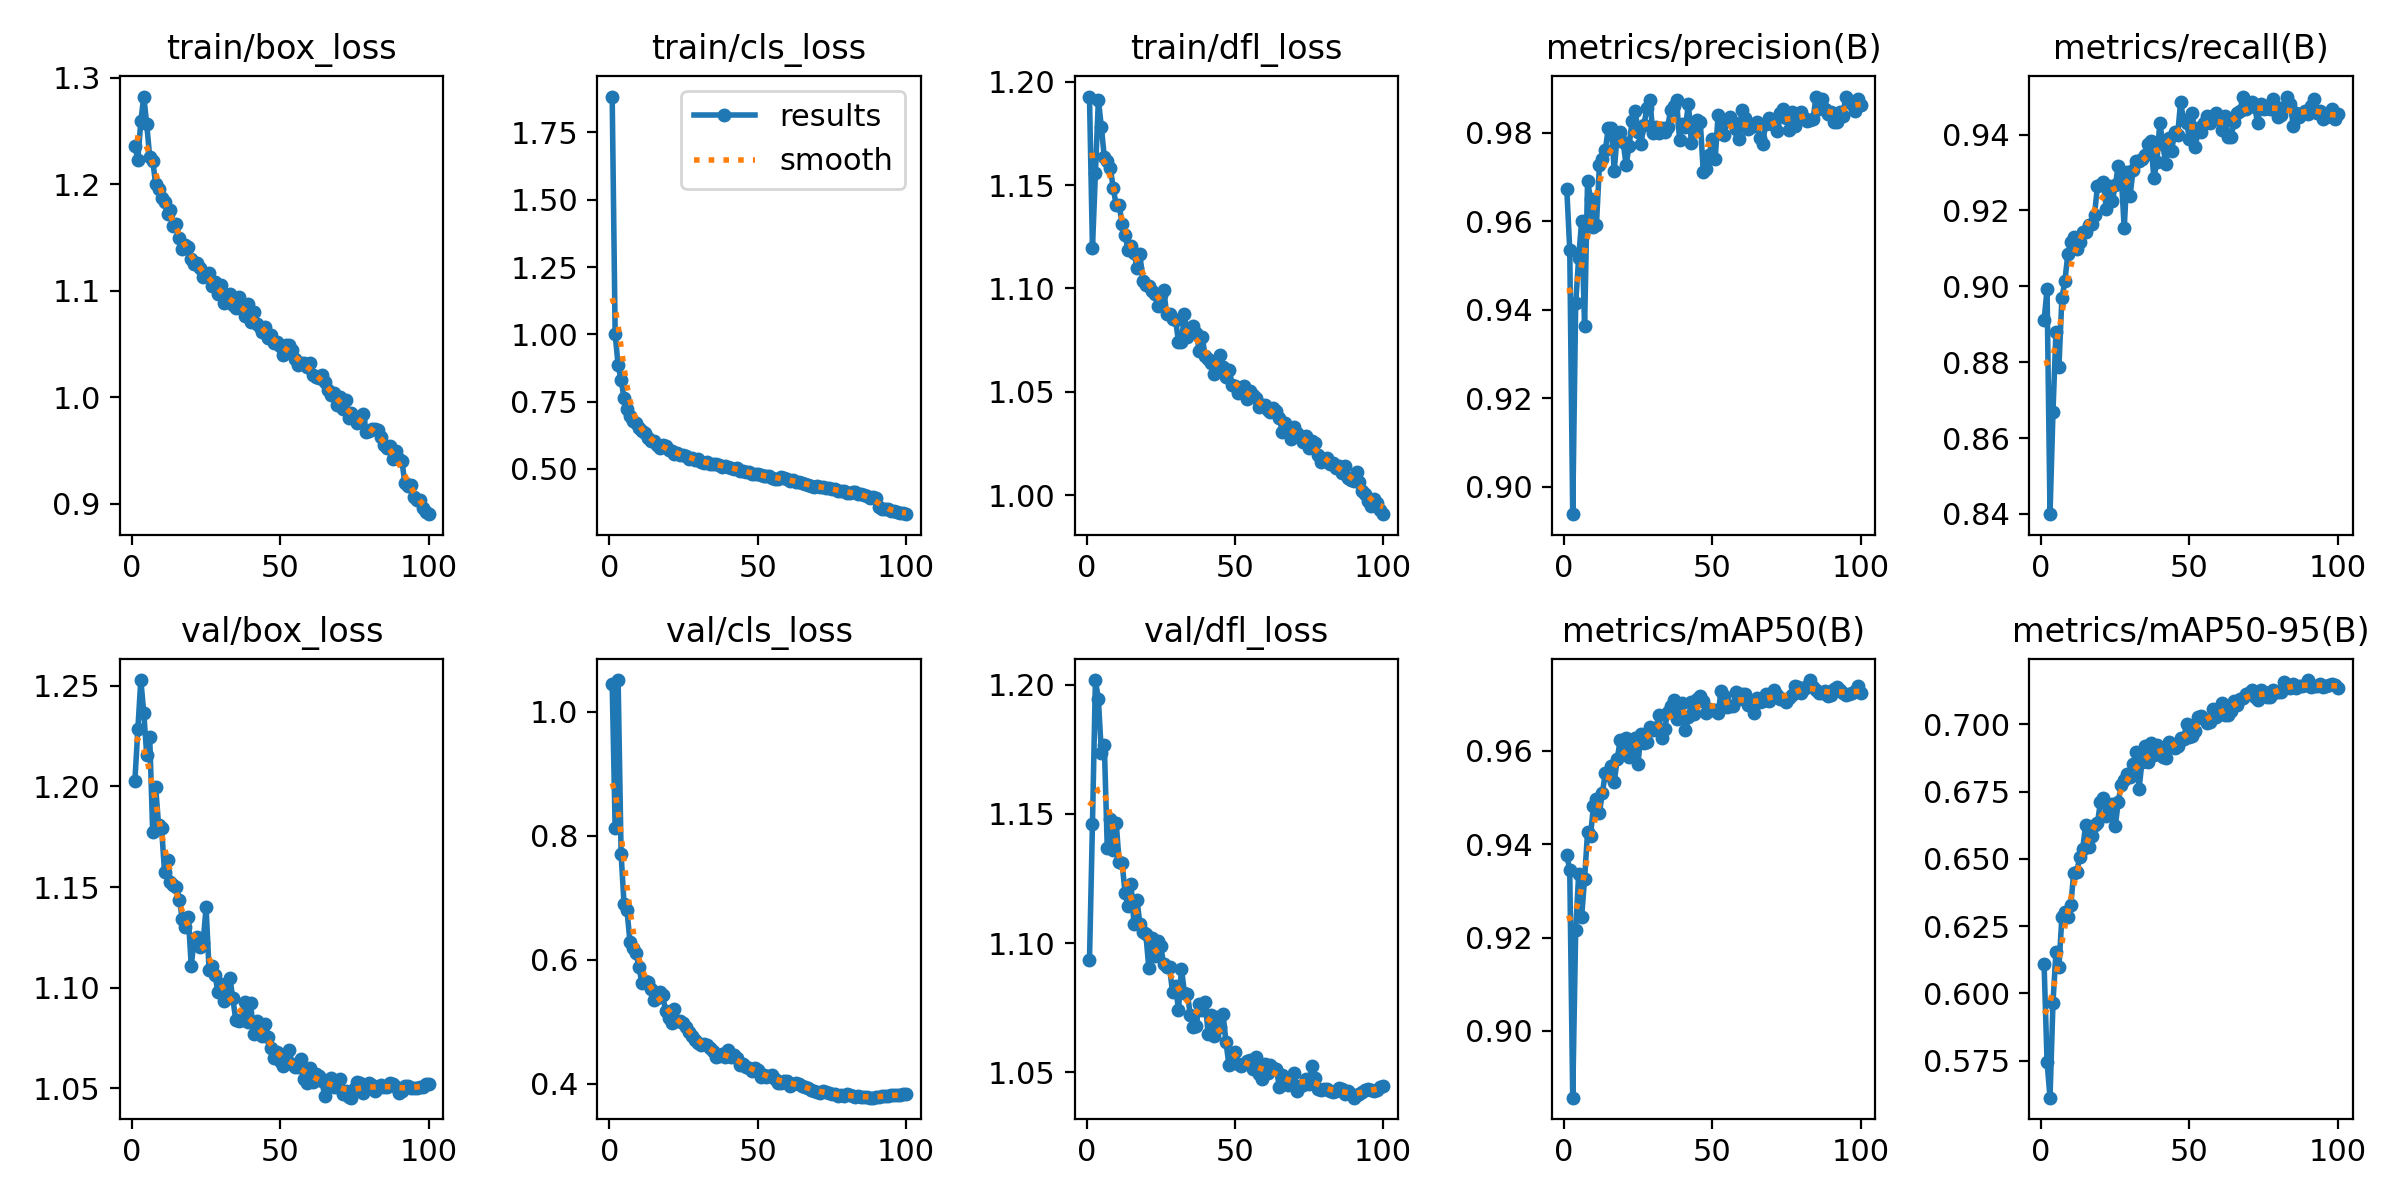

Source data for this figure (header and first rows):
epoch, time, train/box_loss, train/cls_loss, train/dfl_loss, metrics/precision(B), metrics/recall(B), metrics/mAP50(B), metrics/mAP50-95(B), val/box_loss, val/cls_loss, val/dfl_loss, lr/pg0, lr/pg1, lr/pg2
1, 41.22, 1.236, 1.883, 1.193, 0.9674, 0.891, 0.9378, 0.6108, 1.203, 1.044, 1.093, 0.003326, 0.003326, 0.003326
2, 78.88, 1.223, 1.001, 1.119, 0.9536, 0.8992, 0.9344, 0.5746, 1.228, 0.812, 1.146, 0.006593, 0.006593, 0.006593
3, 115.5, 1.259, 0.8858, 1.156, 0.8938, 0.8399, 0.8857, 0.5612, 1.253, 1.051, 1.202, 0.009795, 0.009795, 0.009795
4, 151.3, 1.282, 0.8312, 1.191, 0.9416, 0.867, 0.9216, 0.5965, 1.236, 0.7708, 1.194, 0.009703, 0.009703, 0.009703
5, 187.5, 1.256, 0.7635, 1.178, 0.9517, 0.888, 0.9336, 0.6153, 1.215, 0.6895, 1.174, 0.009604, 0.009604, 0.009604
6, 223.8, 1.225, 0.7221, 1.163, 0.9602, 0.8788, 0.9244, 0.6098, 1.225, 0.6793, 1.177, 0.009505, 0.009505, 0.009505
7, 260.8, 1.222, 0.6962, 1.162, 0.9363, 0.8968, 0.9326, 0.6283, 1.177, 0.6285, 1.137, 0.009406, 0.009406, 0.009406
8, 297.5, 1.2, 0.677, 1.158, 0.9691, 0.9013, 0.9426, 0.6303, 1.2, 0.6193, 1.148, 0.009307, 0.009307, 0.009307
9, 333.6, 1.196, 0.669, 1.149, 0.9652, 0.9084, 0.9418, 0.6284, 1.181, 0.6113, 1.136, 0.009208, 0.009208, 0.009208
10, 369.8, 1.187, 0.6529, 1.14, 0.9587, 0.9116, 0.9483, 0.6327, 1.179, 0.5881, 1.147, 0.009109, 0.009109, 0.009109
11, 406.5, 1.184, 0.6411, 1.14, 0.9593, 0.913, 0.9497, 0.6449, 1.157, 0.5631, 1.131, 0.00901, 0.00901, 0.00901
12, 442.5, 1.172, 0.6336, 1.131, 0.9727, 0.9098, 0.9468, 0.645, 1.163, 0.5662, 1.131, 0.008911, 0.008911, 0.008911
13, 478.6, 1.175, 0.6164, 1.126, 0.9742, 0.9116, 0.951, 0.6507, 1.152, 0.5643, 1.119, 0.008812, 0.008812, 0.008812
14, 514.4, 1.16, 0.6045, 1.119, 0.9762, 0.9144, 0.9554, 0.6537, 1.151, 0.553, 1.114, 0.008713, 0.008713, 0.008713
15, 550.2, 1.162, 0.6036, 1.121, 0.9812, 0.9143, 0.9549, 0.6625, 1.15, 0.5354, 1.123, 0.008614, 0.008614, 0.008614
16, 586, 1.149, 0.589, 1.117, 0.9812, 0.9162, 0.9568, 0.6544, 1.144, 0.5378, 1.107, 0.008515, 0.008515, 0.008515
17, 621.6, 1.139, 0.5796, 1.11, 0.9715, 0.9164, 0.9533, 0.6585, 1.134, 0.548, 1.117, 0.008416, 0.008416, 0.008416
18, 657.2, 1.143, 0.588, 1.117, 0.9797, 0.9189, 0.9583, 0.6625, 1.13, 0.5428, 1.107, 0.008317, 0.008317, 0.008317
19, 692.9, 1.141, 0.5836, 1.103, 0.9802, 0.9264, 0.9623, 0.6635, 1.135, 0.5175, 1.104, 0.008218, 0.008218, 0.008218
20, 728.3, 1.129, 0.5694, 1.102, 0.9779, 0.9266, 0.9602, 0.6711, 1.111, 0.5059, 1.103, 0.008119, 0.008119, 0.008119
21, 763.2, 1.125, 0.5667, 1.101, 0.9728, 0.9276, 0.9628, 0.6727, 1.124, 0.4981, 1.09, 0.00802, 0.00802, 0.00802
22, 797.7, 1.126, 0.5566, 1.099, 0.9771, 0.9203, 0.9587, 0.6661, 1.125, 0.5207, 1.102, 0.007921, 0.007921, 0.007921
23, 832.3, 1.121, 0.5583, 1.097, 0.9826, 0.9265, 0.9607, 0.6687, 1.12, 0.501, 1.095, 0.007822, 0.007822, 0.007822
24, 867, 1.113, 0.553, 1.092, 0.9849, 0.9226, 0.9628, 0.6705, 1.122, 0.5003, 1.101, 0.007723, 0.007723, 0.007723
25, 901.5, 1.116, 0.5526, 1.097, 0.9802, 0.9266, 0.9573, 0.6623, 1.14, 0.498, 1.099, 0.007624, 0.007624, 0.007624
26, 936.1, 1.117, 0.5495, 1.099, 0.9776, 0.9317, 0.9637, 0.6712, 1.109, 0.4908, 1.092, 0.007525, 0.007525, 0.007525
27, 970.5, 1.105, 0.5377, 1.088, 0.9817, 0.9295, 0.9618, 0.6776, 1.111, 0.4832, 1.091, 0.007426, 0.007426, 0.007426
28, 1005, 1.108, 0.5415, 1.088, 0.9857, 0.9153, 0.9619, 0.6792, 1.106, 0.4772, 1.091, 0.007327, 0.007327, 0.007327
29, 1039, 1.097, 0.5323, 1.085, 0.9874, 0.9303, 0.9651, 0.6817, 1.098, 0.4702, 1.081, 0.007228, 0.007228, 0.007228
30, 1074, 1.106, 0.5362, 1.085, 0.9801, 0.9239, 0.9645, 0.6806, 1.102, 0.4662, 1.083, 0.007129, 0.007129, 0.007129
31, 1109, 1.088, 0.5263, 1.074, 0.9814, 0.9307, 0.9647, 0.6852, 1.093, 0.4627, 1.074, 0.00703, 0.00703, 0.00703
32, 1143, 1.09, 0.5227, 1.074, 0.9801, 0.933, 0.9676, 0.6897, 1.095, 0.4639, 1.09, 0.006931, 0.006931, 0.006931
33, 1178, 1.097, 0.5252, 1.087, 0.981, 0.933, 0.9627, 0.676, 1.105, 0.4623, 1.081, 0.006832, 0.006832, 0.006832
34, 1212, 1.086, 0.5179, 1.077, 0.9801, 0.9335, 0.9648, 0.686, 1.095, 0.4569, 1.08, 0.006733, 0.006733, 0.006733
35, 1246, 1.084, 0.5188, 1.079, 0.9813, 0.9346, 0.9683, 0.6918, 1.084, 0.4526, 1.072, 0.006634, 0.006634, 0.006634
36, 1281, 1.094, 0.5195, 1.082, 0.9852, 0.9374, 0.9697, 0.686, 1.084, 0.4427, 1.068, 0.006535, 0.006535, 0.006535
37, 1316, 1.087, 0.5163, 1.079, 0.9861, 0.9382, 0.9709, 0.6932, 1.084, 0.444, 1.068, 0.006436, 0.006436, 0.006436
38, 1351, 1.076, 0.5089, 1.07, 0.9874, 0.9285, 0.9669, 0.6885, 1.093, 0.4478, 1.076, 0.006337, 0.006337, 0.006337
39, 1385, 1.087, 0.5107, 1.077, 0.9785, 0.9328, 0.968, 0.6922, 1.083, 0.4432, 1.074, 0.006238, 0.006238, 0.006238
40, 1419, 1.071, 0.5073, 1.067, 0.982, 0.9431, 0.9702, 0.6905, 1.092, 0.4537, 1.077, 0.006139, 0.006139, 0.006139
41, 1454, 1.08, 0.5044, 1.066, 0.9814, 0.9376, 0.9644, 0.6879, 1.077, 0.4429, 1.065, 0.00604, 0.00604, 0.00604
42, 1488, 1.068, 0.5011, 1.064, 0.9866, 0.9321, 0.9672, 0.6876, 1.083, 0.4461, 1.072, 0.005941, 0.005941, 0.005941
43, 1523, 1.066, 0.5049, 1.059, 0.9777, 0.9391, 0.9704, 0.6935, 1.078, 0.4412, 1.064, 0.005842, 0.005842, 0.005842
44, 1557, 1.061, 0.4934, 1.064, 0.9814, 0.9358, 0.9679, 0.6918, 1.076, 0.4306, 1.071, 0.005743, 0.005743, 0.005743
45, 1592, 1.066, 0.493, 1.068, 0.9829, 0.9408, 0.9711, 0.6913, 1.082, 0.432, 1.068, 0.005644, 0.005644, 0.005644
46, 1626, 1.056, 0.4878, 1.062, 0.9826, 0.9399, 0.9718, 0.6919, 1.076, 0.4274, 1.073, 0.005545, 0.005545, 0.005545
47, 1660, 1.058, 0.489, 1.057, 0.9712, 0.9485, 0.9707, 0.6951, 1.07, 0.426, 1.062, 0.005446, 0.005446, 0.005446
48, 1695, 1.051, 0.4814, 1.061, 0.9718, 0.944, 0.9682, 0.6946, 1.065, 0.4212, 1.053, 0.005347, 0.005347, 0.005347
49, 1729, 1.052, 0.4828, 1.053, 0.975, 0.9432, 0.9691, 0.7, 1.068, 0.426, 1.054, 0.005248, 0.005248, 0.005248
50, 1763, 1.048, 0.4808, 1.053, 0.9786, 0.9389, 0.9688, 0.6955, 1.064, 0.4223, 1.058, 0.005149, 0.005149, 0.005149
51, 1797, 1.039, 0.4764, 1.05, 0.974, 0.9458, 0.9688, 0.6959, 1.061, 0.4101, 1.053, 0.00505, 0.00505, 0.00505
52, 1832, 1.049, 0.474, 1.052, 0.9841, 0.9367, 0.9681, 0.6974, 1.064, 0.4137, 1.052, 0.004951, 0.004951, 0.004951
53, 1866, 1.049, 0.4737, 1.053, 0.9801, 0.9418, 0.9728, 0.7027, 1.069, 0.4108, 1.053, 0.004852, 0.004852, 0.004852
54, 1900, 1.045, 0.4745, 1.047, 0.9796, 0.9408, 0.9719, 0.7031, 1.062, 0.4118, 1.054, 0.004753, 0.004753, 0.004753
55, 1935, 1.036, 0.4678, 1.051, 0.9827, 0.9431, 0.9694, 0.7019, 1.061, 0.4135, 1.055, 0.004654, 0.004654, 0.004654
56, 1969, 1.03, 0.4628, 1.048, 0.9836, 0.9449, 0.9696, 0.7003, 1.061, 0.4074, 1.051, 0.004555, 0.004555, 0.004555
57, 2004, 1.032, 0.4641, 1.047, 0.9824, 0.943, 0.9696, 0.7011, 1.065, 0.4016, 1.056, 0.004456, 0.004456, 0.004456
58, 2039, 1.032, 0.4691, 1.043, 0.9809, 0.9449, 0.9726, 0.7059, 1.055, 0.4016, 1.049, 0.004357, 0.004357, 0.004357
59, 2074, 1.028, 0.467, 1.043, 0.9786, 0.9458, 0.971, 0.7029, 1.053, 0.4048, 1.047, 0.004258, 0.004258, 0.004258
60, 2108, 1.032, 0.461, 1.044, 0.9853, 0.944, 0.9722, 0.7051, 1.06, 0.4044, 1.053, 0.004159, 0.004159, 0.004159
... 40 more rows
